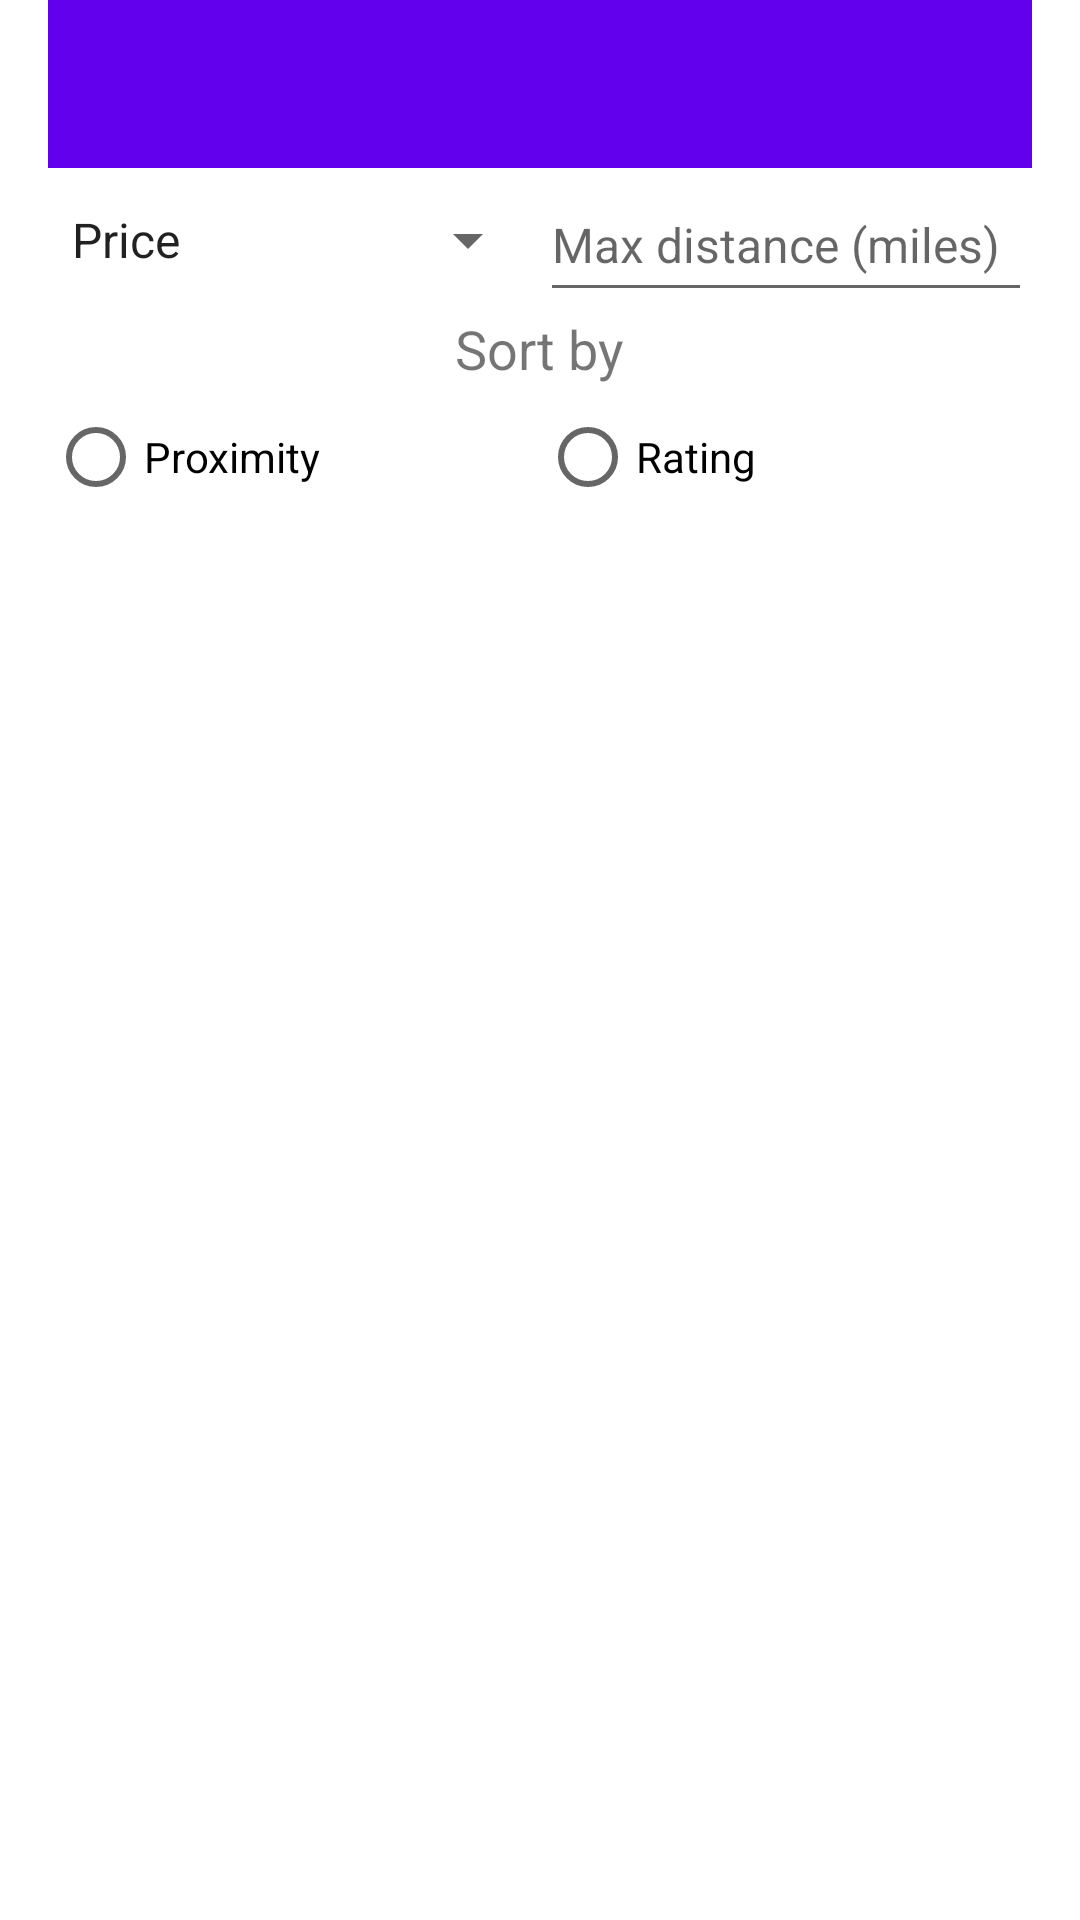

The Android layout XML behind this screen, and the referenced resources:
<!-- AndroidManifest.xml: application theme Theme.LunchBox -->
<!-- res/layout/fragment_search.xml -->
<?xml version="1.0" encoding="utf-8"?>
<androidx.constraintlayout.widget.ConstraintLayout xmlns:android="http://schemas.android.com/apk/res/android"
    xmlns:app="http://schemas.android.com/apk/res-auto"
    xmlns:tools="http://schemas.android.com/tools"
    android:layout_width="match_parent"
    android:layout_height="match_parent"

    android:paddingLeft="16dp"
    android:paddingRight="16dp"
    android:paddingBottom="10dp"
    tools:context=".view.SearchFragment">


    <androidx.appcompat.widget.Toolbar
        android:id="@+id/toolbar_search"
        android:layout_width="match_parent"
        android:layout_height="@dimen/app_bar_height"

        app:layout_constraintTop_toTopOf="parent"
        android:background="?attr/colorPrimary" >

        <LinearLayout
            android:layout_width="match_parent"
            android:layout_height="match_parent" >

        <androidx.appcompat.widget.SearchView
            android:id="@+id/searchRestaurantView"
            android:layout_width="0dp"
            android:layout_height="wrap_content"
            android:layout_weight="1"
            android:theme="@style/WhiteCursorSearchView"
            style="@style/CustomSearchView"
            app:iconifiedByDefault="false" />

        </LinearLayout>


    </androidx.appcompat.widget.Toolbar>












    <androidx.constraintlayout.widget.Guideline
        android:id="@+id/guideline"
        android:layout_width="wrap_content"
        android:layout_height="wrap_content"
        android:orientation="vertical"
        app:layout_constraintGuide_percent="0.5" />

    
    <Spinner
        android:id="@+id/priceFilterSpinner"
        android:layout_width="0dp"
        android:layout_height="48dp"
        android:entries="@array/price_filter_options"
        app:layout_constraintEnd_toEndOf="@id/guideline"
        app:layout_constraintStart_toStartOf="parent"
        app:layout_constraintTop_toBottomOf="@id/toolbar_search" />

    
    <EditText
        android:id="@+id/distanceFilterEditText"
        android:layout_width="0dp"
        android:layout_height="48dp"
        android:hint="@string/distance_hint"
        android:inputType="numberDecimal"
        android:textSize="16sp"
        app:layout_constraintEnd_toEndOf="parent"
        app:layout_constraintStart_toStartOf="@id/guideline"
        app:layout_constraintTop_toBottomOf="@+id/toolbar_search" />

    <TextView
        android:id="@+id/sortingLabel"
        android:layout_width="wrap_content"
        android:layout_height="wrap_content"
        android:text="@string/sort_label"
        android:textSize="18sp"
        app:layout_constraintTop_toBottomOf="@id/distanceFilterEditText"
        app:layout_constraintStart_toStartOf="parent"
        app:layout_constraintEnd_toEndOf="parent" />

    
    <RadioGroup
        android:id="@+id/sortRadioGroup"
        android:layout_width="0dp"
        android:layout_height="wrap_content"
        android:orientation="horizontal"
        app:layout_constraintEnd_toEndOf="parent"
        app:layout_constraintStart_toStartOf="parent"
        app:layout_constraintTop_toBottomOf="@id/sortingLabel">

        <RadioButton
            android:id="@+id/proximityRadioButton"
            android:layout_width="0dp"
            android:layout_height="wrap_content"
            android:layout_weight="1"
            android:textSize="14sp"
            android:text="@string/prox_sort_label" />

        <RadioButton
            android:id="@+id/ratingRadioButton"
            android:layout_width="0dp"
            android:layout_height="wrap_content"
            android:layout_weight="1"
            android:textSize="14sp"
            android:text="@string/rate_sort_label" />

    </RadioGroup>












    
    <TextView
        android:id="@+id/noResultsTextView"
        android:layout_width="wrap_content"
        android:layout_height="wrap_content"
        android:layout_marginTop="16dp"
        android:paddingBottom="16dp"
        android:text="@string/no_results_message"
        android:textSize="16sp"
        android:visibility="gone"

        app:layout_constraintBottom_toBottomOf="@+id/searchResultsRecyclerView"
        app:layout_constraintEnd_toEndOf="parent"
        app:layout_constraintHorizontal_bias="0.494"
        app:layout_constraintStart_toStartOf="parent"
        app:layout_constraintTop_toBottomOf="@id/sortRadioGroup"
        app:layout_constraintVertical_bias="0.0" />

    <androidx.recyclerview.widget.RecyclerView
        android:id="@+id/searchResultsRecyclerView"
        android:layout_width="356dp"
        android:layout_height="0dp"
        app:layout_constraintBottom_toBottomOf="parent"
        app:layout_constraintEnd_toEndOf="parent"
        app:layout_constraintHorizontal_bias="0.531"
        app:layout_constraintStart_toStartOf="parent"
        app:layout_constraintTop_toBottomOf="@id/noResultsTextView"
        app:layout_constraintVertical_bias="0.0" />


</androidx.constraintlayout.widget.ConstraintLayout>
<!-- resources referenced by this layout -->
<resources>
  <string-array name="price_filter_options">
          <item>Price</item>
          <item>$</item>
          <item>$$</item>
          <item>$$$</item>
      </string-array>
  <dimen name="app_bar_height">56dp</dimen>
  <string name="distance_hint">Max distance (miles)</string>
  <string name="no_results_message">Sorry, no restaurants match the given criteria</string>
  <string name="prox_sort_label">Proximity</string>
  <string name="rate_sort_label">Rating</string>
  <string name="search_button_label">Search</string>
  <string name="search_hint">Search</string>
  <string name="sort_label">Sort by</string>
  <style name="CustomSearchView" parent="Widget.AppCompat.SearchView">
          <item name="android:textCursorDrawable">@drawable/custom_cursor</item>
          <item name="android:textColor">@android:color/white</item>
          <item name="android:textColorHint">@android:color/white</item>
          <item name="android:inputType">textCapWords</item>
          <item name="queryBackground">@android:color/transparent</item>
          <item name="submitBackground">@android:color/transparent</item>
          <item name="closeIcon">@drawable/baseline_close_24</item>
          <item name="searchIcon">@drawable/baseline_search_24</item>
          <item name="searchHintIcon">@drawable/baseline_search_24</item>
          <item name="colorAccent">@color/white</item>
          <item name="autoCompleteTextViewStyle">@drawable/custom_cursor</item>
          <item name="colorControlActivated">@color/white</item>
          <item name="android:editTextColor">@android:color/white</item>
      </style>
  <style name="WhiteCursorSearchView" parent="Widget.AppCompat.SearchView">
          <item name="colorControlActivated">#FFFFFF</item>
      </style>
  <style name="Theme.LunchBox" parent="Theme.MaterialComponents.DayNight.DarkActionBar">
          
          <item name="colorPrimary">@color/purple_500</item>
          <item name="colorPrimaryVariant">@color/purple_700</item>
          <item name="colorOnPrimary">@color/white</item>
          
          <item name="colorSecondary">@color/teal_200</item>
          <item name="colorSecondaryVariant">@color/teal_700</item>
          <item name="colorOnSecondary">@color/black</item>
          
          <item name="android:statusBarColor">?attr/colorPrimaryVariant</item>
          
      </style>
  <!-- drawable baseline_close_24 (drawable) -->
  <vector android:height="24dp" android:tint="#FDF9FD"
      android:viewportHeight="24" android:viewportWidth="24"
      android:width="24dp" xmlns:android="http://schemas.android.com/apk/res/android">
      <path android:fillColor="@android:color/white" android:pathData="M19,6.41L17.59,5 12,10.59 6.41,5 5,6.41 10.59,12 5,17.59 6.41,19 12,13.41 17.59,19 19,17.59 13.41,12z"/>
  </vector>
  <!-- not gathered from this repository: default colours our renderer supplied (Android Studio template values) -->
  <color name="purple_500">#FF6200EE</color>
  <color name="purple_700">#FF3700B3</color>
  <color name="teal_200">#FF03DAC5</color>
  <color name="teal_700">#FF018786</color>
  <color name="black">#FF000000</color>
  <color name="white">#FFFFFFFF</color>
</resources>
